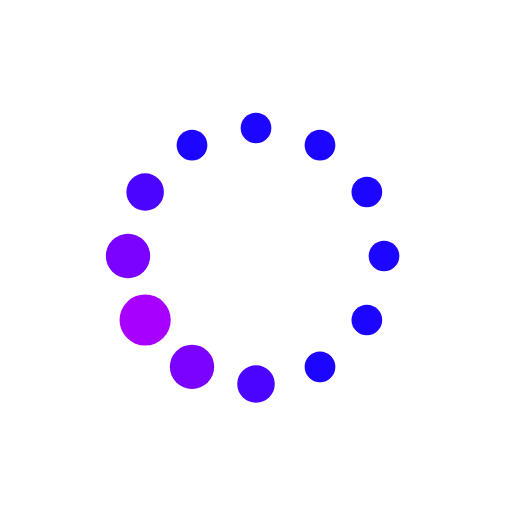
t = 0.00 s
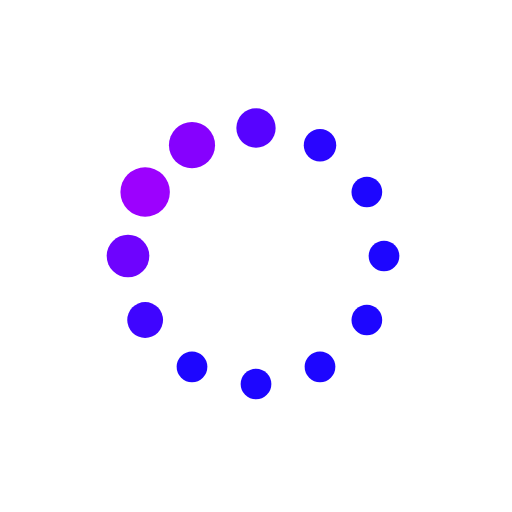
t = 0.19 s
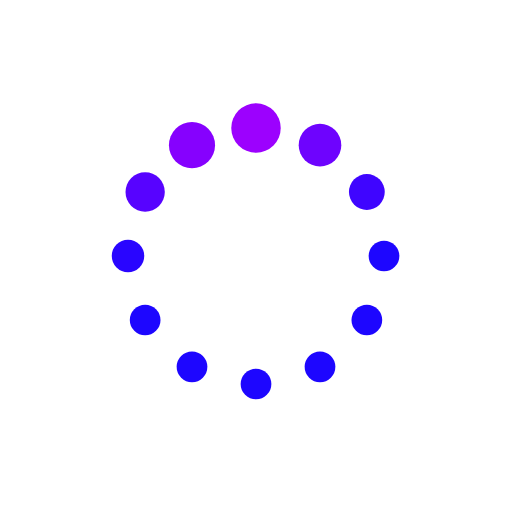
t = 0.31 s
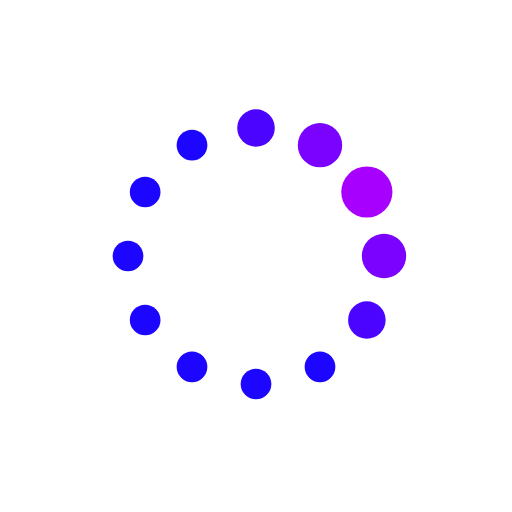
t = 0.50 s
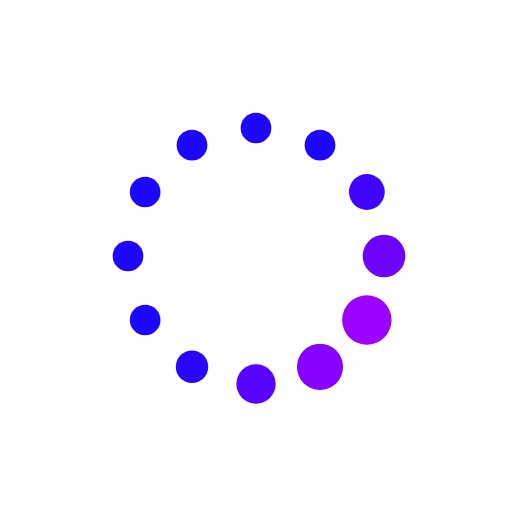
t = 0.69 s
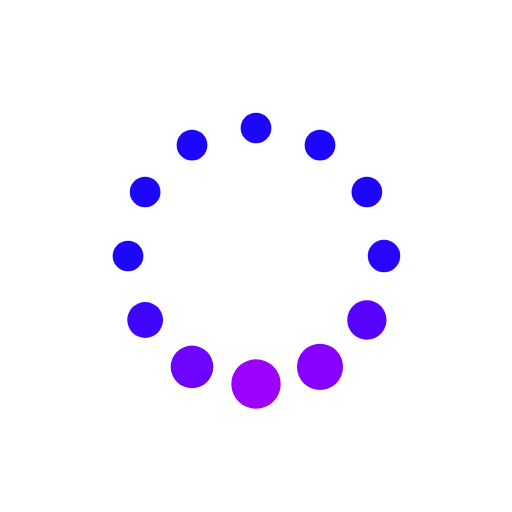
t = 0.81 s

The animated SVG that drew these frames (rendered in a browser with its animation timeline set to each time). Animation: 24 SMIL elements (animate=24); one cycle of 1.00 s, repeats indefinitely.

<svg xmlns="http://www.w3.org/2000/svg" xmlns:xlink="http://www.w3.org/1999/xlink" style="margin:auto;display:block;" width="200px" height="200px" viewBox="0 0 100 100" preserveAspectRatio="xMidYMid">
<circle cx="75" cy="50" fill="#1d06ff" r="5">
  <animate attributeName="r" values="3;3;5;3;3" times="0;0.1;0.2;0.3;1" dur="1s" repeatCount="indefinite" begin="-0.9166666666666666s"></animate>
  <animate attributeName="fill" values="#1d06ff;#1d06ff;#a800fe;#1d06ff;#1d06ff" repeatCount="indefinite" times="0;0.1;0.2;0.3;1" dur="1s" begin="-0.9166666666666666s"></animate>
</circle><circle cx="71.65063509461098" cy="62.5" fill="#1d06ff" r="5">
  <animate attributeName="r" values="3;3;5;3;3" times="0;0.1;0.2;0.3;1" dur="1s" repeatCount="indefinite" begin="-0.8333333333333334s"></animate>
  <animate attributeName="fill" values="#1d06ff;#1d06ff;#a800fe;#1d06ff;#1d06ff" repeatCount="indefinite" times="0;0.1;0.2;0.3;1" dur="1s" begin="-0.8333333333333334s"></animate>
</circle><circle cx="62.5" cy="71.65063509461096" fill="#1d06ff" r="5">
  <animate attributeName="r" values="3;3;5;3;3" times="0;0.1;0.2;0.3;1" dur="1s" repeatCount="indefinite" begin="-0.75s"></animate>
  <animate attributeName="fill" values="#1d06ff;#1d06ff;#a800fe;#1d06ff;#1d06ff" repeatCount="indefinite" times="0;0.1;0.2;0.3;1" dur="1s" begin="-0.75s"></animate>
</circle><circle cx="50" cy="75" fill="#1d06ff" r="5">
  <animate attributeName="r" values="3;3;5;3;3" times="0;0.1;0.2;0.3;1" dur="1s" repeatCount="indefinite" begin="-0.6666666666666666s"></animate>
  <animate attributeName="fill" values="#1d06ff;#1d06ff;#a800fe;#1d06ff;#1d06ff" repeatCount="indefinite" times="0;0.1;0.2;0.3;1" dur="1s" begin="-0.6666666666666666s"></animate>
</circle><circle cx="37.50000000000001" cy="71.65063509461098" fill="#1d06ff" r="5">
  <animate attributeName="r" values="3;3;5;3;3" times="0;0.1;0.2;0.3;1" dur="1s" repeatCount="indefinite" begin="-0.5833333333333334s"></animate>
  <animate attributeName="fill" values="#1d06ff;#1d06ff;#a800fe;#1d06ff;#1d06ff" repeatCount="indefinite" times="0;0.1;0.2;0.3;1" dur="1s" begin="-0.5833333333333334s"></animate>
</circle><circle cx="28.34936490538903" cy="62.5" fill="#1d06ff" r="5">
  <animate attributeName="r" values="3;3;5;3;3" times="0;0.1;0.2;0.3;1" dur="1s" repeatCount="indefinite" begin="-0.5s"></animate>
  <animate attributeName="fill" values="#1d06ff;#1d06ff;#a800fe;#1d06ff;#1d06ff" repeatCount="indefinite" times="0;0.1;0.2;0.3;1" dur="1s" begin="-0.5s"></animate>
</circle><circle cx="25" cy="50" fill="#1d06ff" r="5">
  <animate attributeName="r" values="3;3;5;3;3" times="0;0.1;0.2;0.3;1" dur="1s" repeatCount="indefinite" begin="-0.4166666666666667s"></animate>
  <animate attributeName="fill" values="#1d06ff;#1d06ff;#a800fe;#1d06ff;#1d06ff" repeatCount="indefinite" times="0;0.1;0.2;0.3;1" dur="1s" begin="-0.4166666666666667s"></animate>
</circle><circle cx="28.34936490538903" cy="37.50000000000001" fill="#1d06ff" r="5">
  <animate attributeName="r" values="3;3;5;3;3" times="0;0.1;0.2;0.3;1" dur="1s" repeatCount="indefinite" begin="-0.3333333333333333s"></animate>
  <animate attributeName="fill" values="#1d06ff;#1d06ff;#a800fe;#1d06ff;#1d06ff" repeatCount="indefinite" times="0;0.1;0.2;0.3;1" dur="1s" begin="-0.3333333333333333s"></animate>
</circle><circle cx="37.499999999999986" cy="28.349364905389038" fill="#1d06ff" r="5">
  <animate attributeName="r" values="3;3;5;3;3" times="0;0.1;0.2;0.3;1" dur="1s" repeatCount="indefinite" begin="-0.25s"></animate>
  <animate attributeName="fill" values="#1d06ff;#1d06ff;#a800fe;#1d06ff;#1d06ff" repeatCount="indefinite" times="0;0.1;0.2;0.3;1" dur="1s" begin="-0.25s"></animate>
</circle><circle cx="49.99999999999999" cy="25" fill="#1d06ff" r="5">
  <animate attributeName="r" values="3;3;5;3;3" times="0;0.1;0.2;0.3;1" dur="1s" repeatCount="indefinite" begin="-0.16666666666666666s"></animate>
  <animate attributeName="fill" values="#1d06ff;#1d06ff;#a800fe;#1d06ff;#1d06ff" repeatCount="indefinite" times="0;0.1;0.2;0.3;1" dur="1s" begin="-0.16666666666666666s"></animate>
</circle><circle cx="62.5" cy="28.349364905389034" fill="#1d06ff" r="5">
  <animate attributeName="r" values="3;3;5;3;3" times="0;0.1;0.2;0.3;1" dur="1s" repeatCount="indefinite" begin="-0.08333333333333333s"></animate>
  <animate attributeName="fill" values="#1d06ff;#1d06ff;#a800fe;#1d06ff;#1d06ff" repeatCount="indefinite" times="0;0.1;0.2;0.3;1" dur="1s" begin="-0.08333333333333333s"></animate>
</circle><circle cx="71.65063509461096" cy="37.499999999999986" fill="#1d06ff" r="5">
  <animate attributeName="r" values="3;3;5;3;3" times="0;0.1;0.2;0.3;1" dur="1s" repeatCount="indefinite" begin="0s"></animate>
  <animate attributeName="fill" values="#1d06ff;#1d06ff;#a800fe;#1d06ff;#1d06ff" repeatCount="indefinite" times="0;0.1;0.2;0.3;1" dur="1s" begin="0s"></animate>
</circle>
</svg>
